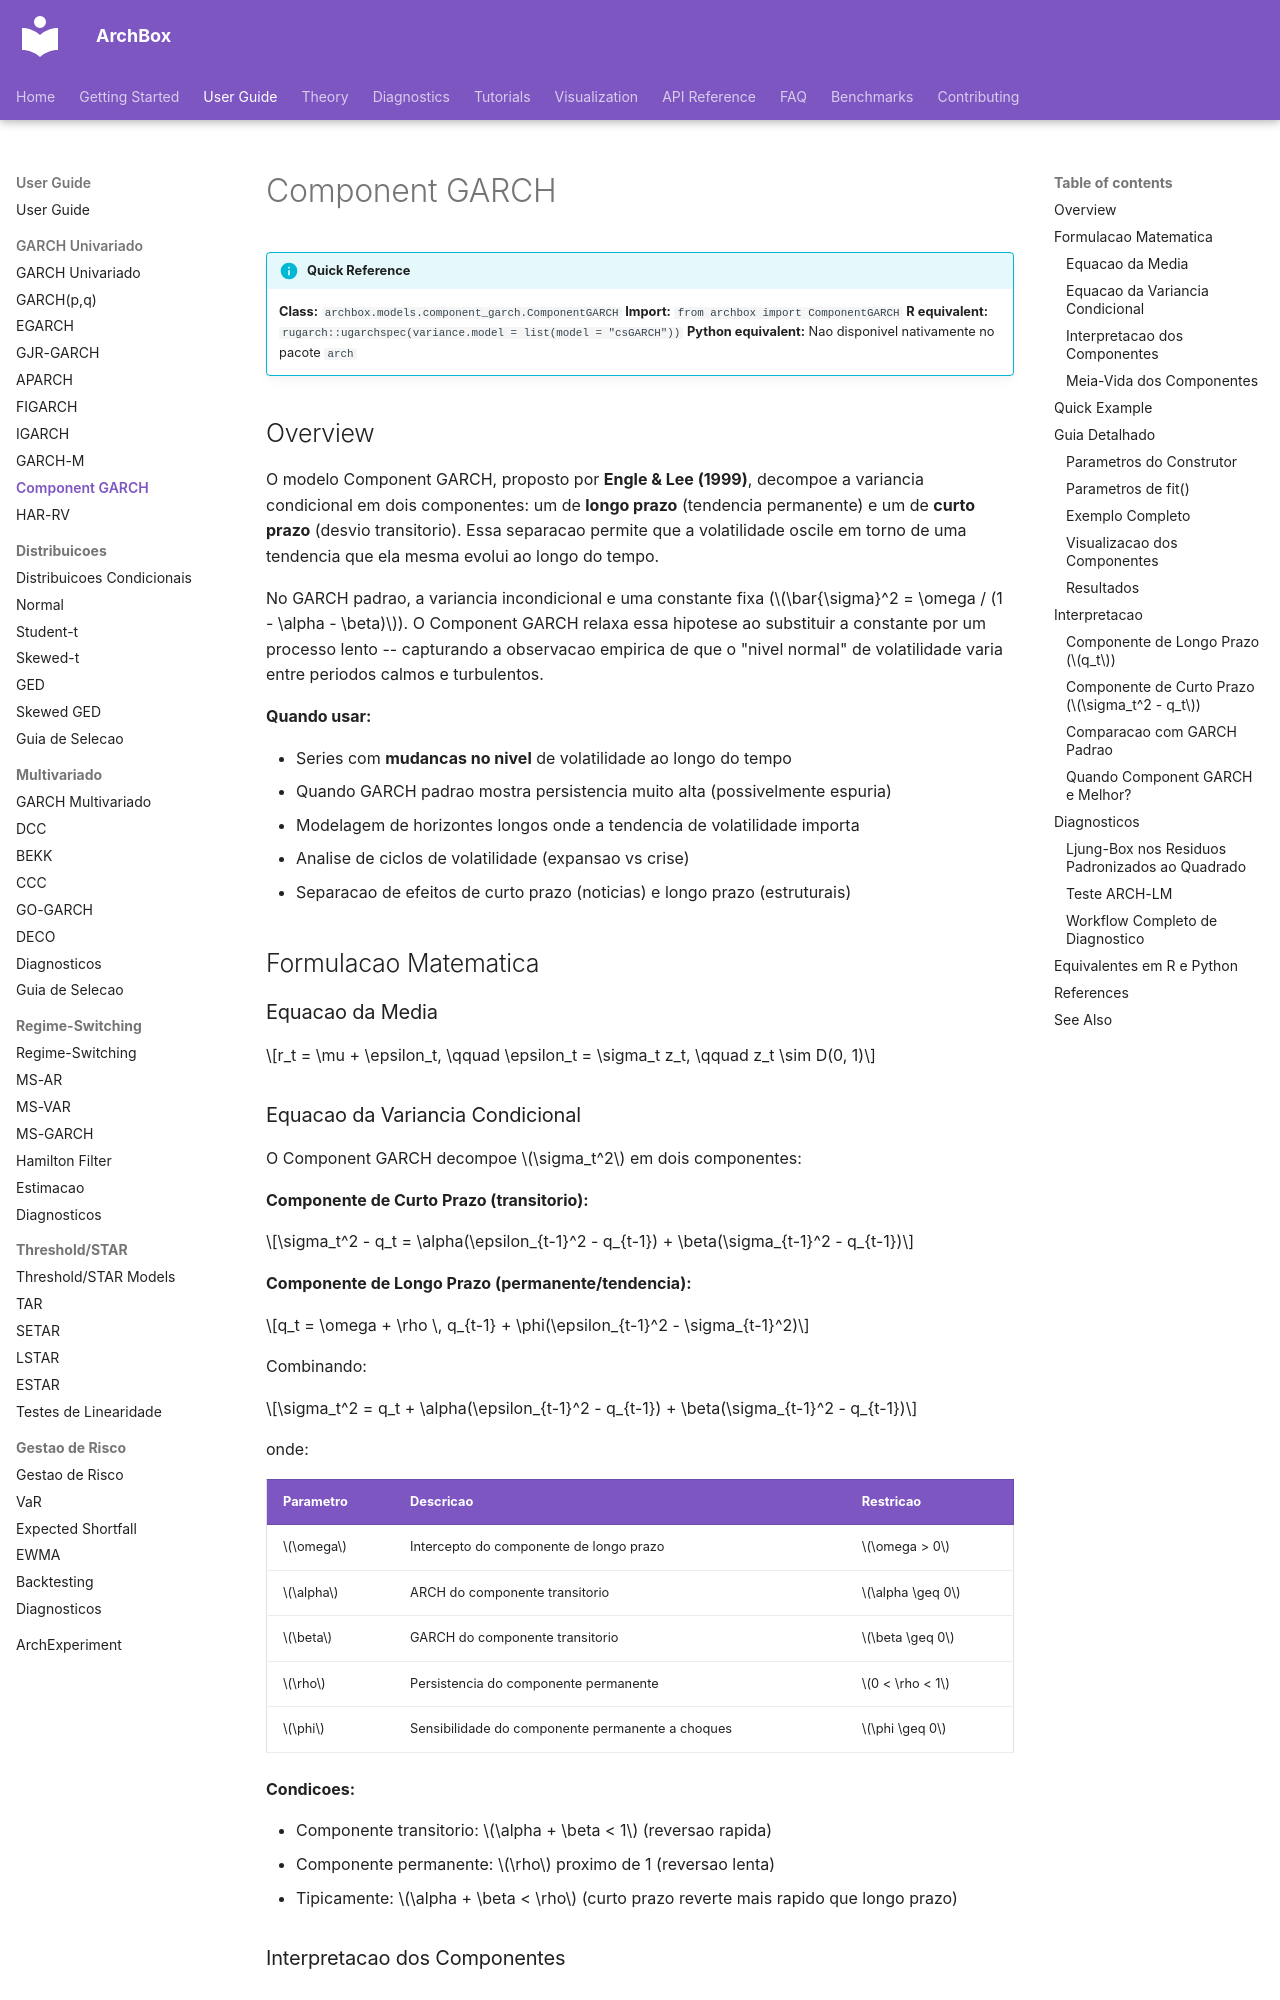

repository: ArchBox-GARCH-Models/archbox · page: user-guide/garch/component/index.html · generator: mkdocs

---
title: "Component GARCH"
description: "Component GARCH model - decomposes conditional variance into short-run (transitory) and long-run (trend) components."
---

# Component GARCH

!!! info "Quick Reference"
    **Class:** `archbox.models.component_garch.ComponentGARCH`
    **Import:** `from archbox import ComponentGARCH`
    **R equivalent:** `rugarch::ugarchspec(variance.model = list(model = "csGARCH"))`
    **Python equivalent:** Nao disponivel nativamente no pacote `arch`

## Overview

O modelo Component GARCH, proposto por **Engle & Lee (1999)**, decompoe a variancia condicional em dois componentes: um de **longo prazo** (tendencia permanente) e um de **curto prazo** (desvio transitorio). Essa separacao permite que a volatilidade oscile em torno de uma tendencia que ela mesma evolui ao longo do tempo.

No GARCH padrao, a variancia incondicional e uma constante fixa ($\bar{\sigma}^2 = \omega / (1 - \alpha - \beta)$). O Component GARCH relaxa essa hipotese ao substituir a constante por um processo lento -- capturando a observacao empirica de que o "nivel normal" de volatilidade varia entre periodos calmos e turbulentos.

**Quando usar:**

- Series com **mudancas no nivel** de volatilidade ao longo do tempo
- Quando GARCH padrao mostra persistencia muito alta (possivelmente espuria)
- Modelagem de horizontes longos onde a tendencia de volatilidade importa
- Analise de ciclos de volatilidade (expansao vs crise)
- Separacao de efeitos de curto prazo (noticias) e longo prazo (estruturais)

## Formulacao Matematica

### Equacao da Media

$$r_t = \mu + \epsilon_t, \qquad \epsilon_t = \sigma_t z_t, \qquad z_t \sim D(0, 1)$$
